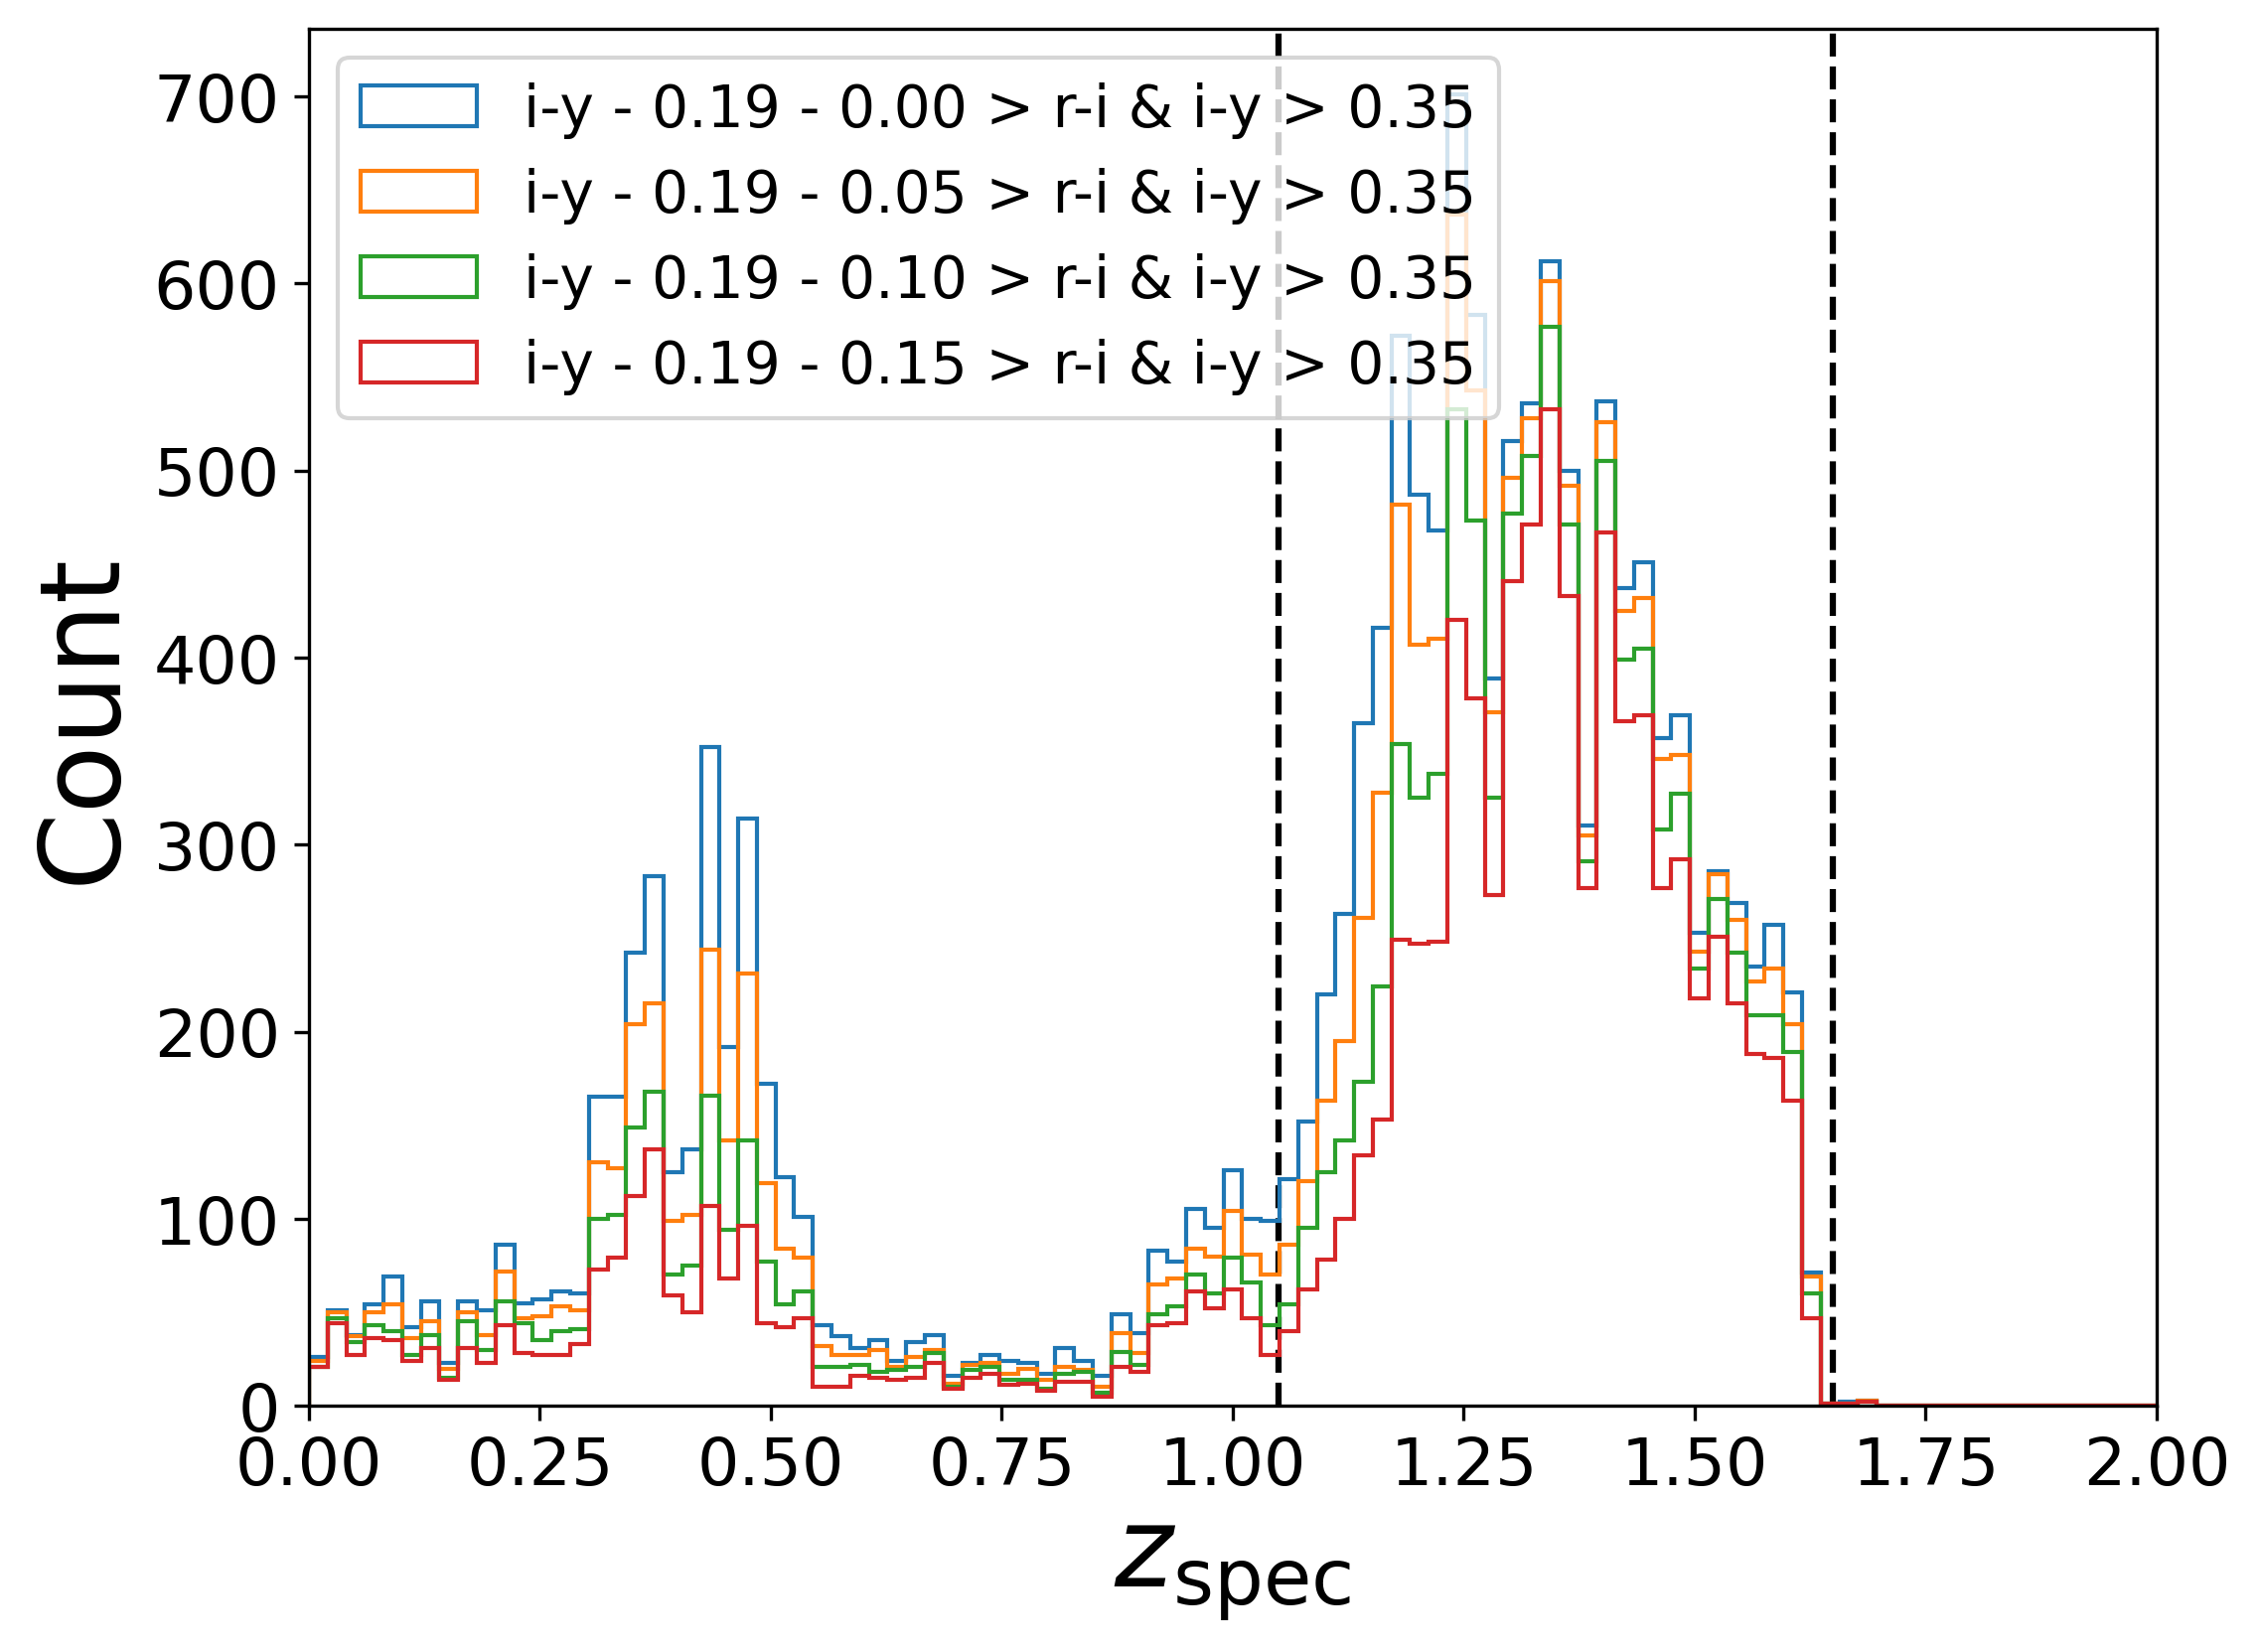

This chart was generated by the following Python code:
#imports
import numpy as np
from matplotlib import pyplot as plt
from astropy import units as u 
from astropy import table
from astropy.table import hstack
import astropy.units as u
from astropy.coordinates import SkyCoord

def thresbins_ri(data,ri,
                  iy,vlinemin,
                  vlinemax,
                  filepath = '/Users/yokisalcedo/Desktop/Emission-Line-Galaxy-Target-Selection/script_figure/rishifts.png',
                  xlabel = '$z_{\mathrm{spec}}$',ylabel = 'Count',histtype = 'step',xlim=(0, 2),**kwargs):
    fig, ax = plt.subplots( figsize=(8, 6))
    threshold = np.arange(0, 0.20, 0.05)
    ax.set_xlim(xlim)
    ax.xaxis.set_tick_params(labelsize = 12)
    ax.yaxis.set_tick_params(labelsize = 12)
    ax.axvline(vlinemin,ls= '--', color='black')
    ax.axvline(vlinemax,ls= '--', color='black')
    ax.set_xlabel(xlabel, fontsize = 27)
    ax.set_ylabel(ylabel, fontsize = 27)
    ax.xaxis.set_tick_params(labelsize = 16)
    ax.yaxis.set_tick_params(labelsize = 16)
    
    p = []

    for pthres in threshold:
        mask = np.logical_and((iy - 0.19 - pthres > ri) , iy > 0.35)
        _, _, ptemp = ax.hist(data[mask], bins = np.linspace(0, 2, 100) , histtype = histtype, label = f'i-y - 0.19 - {pthres:0.02f} > r-i & i-y > 0.35', **kwargs)
        p.append(ptemp)
        
    
    ax.legend(loc = 'upper left', fontsize = 14)
    plt.savefig(filepath, dpi = 300, bbox_inches = 'tight')
    plt.show()

        
        
    return


#load in catalogs 
dir_in = '/Users/yokisalcedo/Desktop/Emission-Line-Galaxy-Target-Selection/data/'   
# Upload the main catalogue
hsc_cat = table.Table.read(dir_in+'HSC.fits',format='fits',hdu=1)

def flux_to_mag(flux):
    return -2.5*np.log10(flux*1e-9) + 8.90
# extinction corrected mags (extinction is negligible for XMM-LSS)
hsc_cat["i_mag"] = flux_to_mag(hsc_cat["i_cmodel_flux"])-hsc_cat["a_i"]
hsc_cat["r_mag"] = flux_to_mag(hsc_cat["r_cmodel_flux"])-hsc_cat["a_r"]
hsc_cat["z_mag"] = flux_to_mag(hsc_cat["z_cmodel_flux"])-hsc_cat["a_z"]
hsc_cat["g_mag"] = flux_to_mag(hsc_cat["g_cmodel_flux"])-hsc_cat["a_g"]
hsc_cat["y_mag"] = flux_to_mag(hsc_cat["y_cmodel_flux"])-hsc_cat["a_y"]


hsc_cat["i_fiber_mag"] = flux_to_mag(hsc_cat["i_fiber_flux"])-hsc_cat["a_i"]
hsc_cat["i_fiber_tot_mag"] = flux_to_mag(hsc_cat["i_fiber_tot_flux"])-hsc_cat["a_i"]
hsc_cat["g_fiber_mag"] = flux_to_mag(hsc_cat["g_fiber_flux"])-hsc_cat["a_g"]
hsc_cat["g_fiber_tot_mag"] = flux_to_mag(hsc_cat["g_fiber_tot_flux"])-hsc_cat["a_g"]
hsc_cat["r_fiber_mag"] = flux_to_mag(hsc_cat["r_fiber_flux"])-hsc_cat["a_r"]
hsc_cat["r_fiber_tot_mag"] = flux_to_mag(hsc_cat["r_fiber_tot_flux"])-hsc_cat["a_r"]
    


## Quality cuts
# valid I-band flux
mask = np.isfinite(hsc_cat["i_cmodel_flux"]) & (hsc_cat["i_cmodel_flux"]>0)
#cmodel fit not failed
mask &= (~hsc_cat["i_cmodel_flag"])
#General Failure Flag
mask &= (~hsc_cat["i_sdsscentroid_flag"])
mask &= np.isfinite(hsc_cat["g_cmodel_flux"]) & (hsc_cat["g_cmodel_flux"]>0)
#cmodel fit not failed
mask &= (~hsc_cat["g_cmodel_flag"])
#General Failure Flag
mask &= (~hsc_cat["g_sdsscentroid_flag"])
mask &= np.isfinite(hsc_cat["r_cmodel_flux"]) & (hsc_cat["r_cmodel_flux"]>0)
#cmodel fit not failed
mask &= (~hsc_cat["r_cmodel_flag"])
#General Failure Flag
mask &= (~hsc_cat["r_sdsscentroid_flag"])
mask &= np.isfinite(hsc_cat["y_cmodel_flux"]) & (hsc_cat["y_cmodel_flux"]>0)
#cmodel fit not failed
mask &= (~hsc_cat["y_cmodel_flag"])
#General Failure Flag
mask &= (~hsc_cat["y_sdsscentroid_flag"])
mask &= np.isfinite(hsc_cat["z_cmodel_flux"]) & (hsc_cat["z_cmodel_flux"]>0)
#cmodel fit not failed
mask &= (~hsc_cat["z_cmodel_flag"])
#General Failure Flag
mask &= (~hsc_cat["z_sdsscentroid_flag"])
hsc_cat = hsc_cat[mask]


#load in specz cataloges 
tert = table.Table.read('/Users/yokisalcedo/Desktop/Emission-Line-Galaxy-Target-Selection/data/all_elgs.fits',format='fits',hdu=1)

#cleaning specz catalog
elgmask = tert['TERTIARY_TARGET'] == 'ELG'
fiber_status = tert['COADD_FIBERSTATUS'] == 0 
exposure = tert['TSNR2_LRG']*12.15
tmask = exposure > 200
t_mask = np.logical_and.reduce((tmask, fiber_status, elgmask, tert['YSH']))
elgs = tert[t_mask]

#merge both hsc_cat and elgs catalogs, this combined catalog will be used to tweak the cuts and check our redshift distribution
ra_elg = elgs['TARGET_RA']
dec_elg = elgs['TARGET_DEC']
ra_hsc = hsc_cat['ra']
dec_hsc = hsc_cat['dec']
hsc_coord = SkyCoord(ra_hsc*u.degree, dec_hsc*u.degree)
elg_coord = SkyCoord(ra_elg*u.degree, dec_elg*u.degree)
idx_h, d2d_h, d3d_h = elg_coord.match_to_catalog_sky(hsc_coord)
dmask = d2d_h.arcsec < 0.000001
combined_cat = hstack([elgs, hsc_cat[idx_h]])[dmask]

#Masking with snr and chi2 cuts for combined_cat
o2_snr_comb = combined_cat['OII_FLUX']*np.sqrt(combined_cat['OII_FLUX_IVAR'])   
chi2_comb = combined_cat['DELTACHI2']
snr_mask_comb = o2_snr_comb > 10**(0.9 - 0.2*np.log10(chi2_comb))
snr_mask_comb = np.logical_or(snr_mask_comb, chi2_comb > 25)
snr_mask_comb_fail =~ snr_mask_comb

#Colors
ri = combined_cat['r_mag'][snr_mask_comb] -  combined_cat['i_mag'][snr_mask_comb]
iz = combined_cat['i_mag'][snr_mask_comb] -  combined_cat['z_mag'][snr_mask_comb]
iy = combined_cat['i_mag'][snr_mask_comb] -  combined_cat['y_mag'][snr_mask_comb]
gband = combined_cat['g_mag'][snr_mask_comb]
gfiber = combined_cat['g_fiber_mag'][snr_mask_comb]
rband = combined_cat['r_mag'][snr_mask_comb]
rfiber = combined_cat['r_fiber_mag'][snr_mask_comb]

#Specz combined catalog
specz = combined_cat['Z'][snr_mask_comb]

#Specz distribution after tweaking color cuts with changing i-y - 0.19 > r-i cut
thresbins_ri(specz, ri, iy, vlinemin = 1.05, vlinemax = 1.65, xlabel = '$z_{\mathrm{spec}}$')
